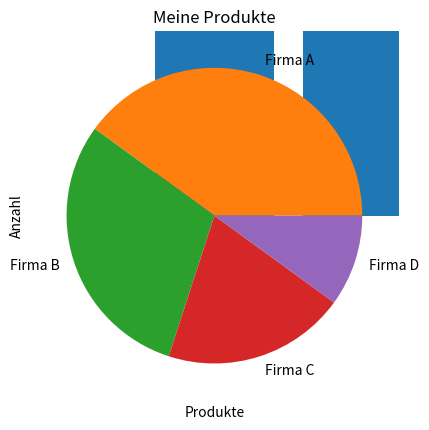

Recreate this plot in Python.
import matplotlib.pyplot as plt 
 
# Balken    #   #   #   #   #   #   #   #   #   #   #   #   #   #   #       
produkte = ['Äpfel','Orangen','Bananen','Trauben']
anzahl = [30,15,25,10]

plt.bar(produkte, anzahl)
plt.xlabel('Produkte')
plt.ylabel('Anzahl')
plt.title('Meine Produkte')
plt.show()


# Torten
Firmen = ['Firma A', 'Firma B', 'Firma C', 'Firma D']
Proz = [40, 30, 20, 10]

plt.pie(Proz, labels=Firmen)
# plt.title('Torte')
plt.show()

Aktien = ['Tesla', 'Bitcoin', 'Meta',' Nvidia', 'Gold']
anteile = [10, 80, 3, 5, 2]